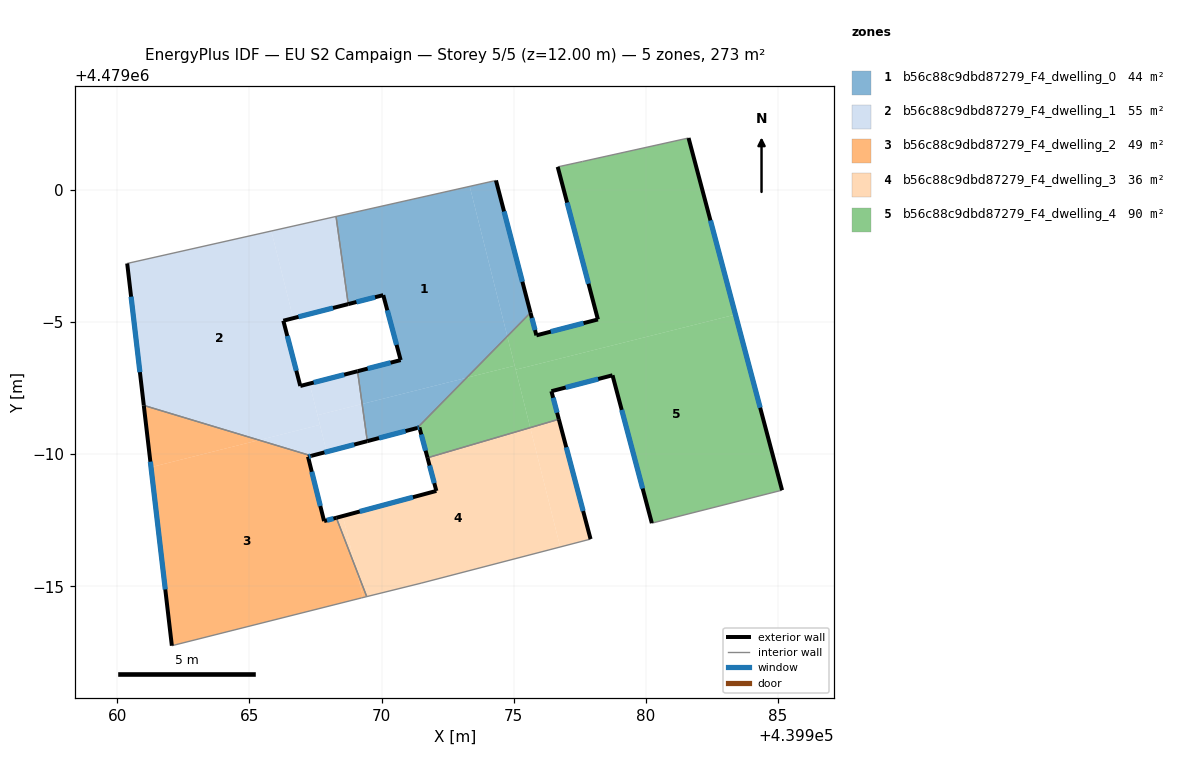
=== STOREY PLAN SPEC (per zone: floor XY polygon, exterior-wall plan segments, windows/doors) ===
zone 1: b56c88c9dbd87279_F4_dwelling_0  (44.3 m²)
  floor: (439973.34, 4479000.13) (439974.76, 4478994.46) (439973.22, 4478992.89) (439969.27, 4478991.90) (439969.09, 4478993.14) (439970.72, 4478993.56) (439970.07, 4478996.01) (439968.74, 4478995.68) (439968.28, 4478998.99)
  floor: (439973.22, 4478992.89) (439971.35, 4478990.99) (439969.46, 4478990.49) (439969.27, 4478991.90)
  floor: (439974.33, 4479000.36) (439975.64, 4478995.35) (439974.76, 4478994.46) (439973.34, 4479000.13)
  exterior wall: (439969.46, 4478990.49) – (439971.35, 4478990.99)  [2.0 m]
    window: (439969.90, 4478990.61) – (439970.91, 4478990.87)  [1.7 m²]
  exterior wall: (439970.72, 4478993.56) – (439969.09, 4478993.14)  [1.7 m]
    window: (439970.34, 4478993.46) – (439969.47, 4478993.23)  [1.4 m²]
  exterior wall: (439970.07, 4478996.01) – (439970.72, 4478993.56)  [2.5 m]
    window: (439970.22, 4478995.44) – (439970.57, 4478994.13)  [2.2 m²]
  exterior wall: (439968.74, 4478995.68) – (439970.07, 4478996.01)  [1.4 m]
    window: (439969.05, 4478995.76) – (439969.75, 4478995.94)  [1.2 m²]
  exterior wall: (439975.64, 4478995.35) – (439974.33, 4479000.36)  [5.2 m]
    window: (439975.33, 4478996.52) – (439974.64, 4478999.18)  [4.4 m²]
  interior walls: 4
zone 2: b56c88c9dbd87279_F4_dwelling_1  (54.6 m²)
  floor: (439965.83, 4478998.44) (439966.66, 4478995.14) (439966.28, 4478995.05) (439966.93, 4478992.58) (439967.28, 4478992.67) (439967.67, 4478991.11) (439965.36, 4478990.53) (439961.00, 4478991.84) (439960.38, 4478997.21)
  floor: (439969.09, 4478993.14) (439969.27, 4478991.90) (439967.58, 4478991.47) (439967.28, 4478992.67)
  floor: (439968.28, 4478998.99) (439968.74, 4478995.68) (439966.66, 4478995.14) (439965.83, 4478998.44)
  floor: (439967.67, 4478991.11) (439967.92, 4478990.09) (439967.34, 4478989.93) (439965.36, 4478990.53)
  floor: (439969.27, 4478991.90) (439969.46, 4478990.49) (439967.92, 4478990.09) (439967.58, 4478991.47)
  exterior wall: (439966.28, 4478995.05) – (439968.74, 4478995.68)  [2.5 m]
    window: (439966.86, 4478995.19) – (439968.16, 4478995.53)  [2.2 m²]
  exterior wall: (439966.93, 4478992.58) – (439966.28, 4478995.05)  [2.6 m]
    window: (439966.78, 4478993.16) – (439966.43, 4478994.47)  [2.2 m²]
  exterior wall: (439969.09, 4478993.14) – (439966.93, 4478992.58)  [2.2 m]
    window: (439968.59, 4478993.01) – (439967.43, 4478992.71)  [1.9 m²]
  exterior wall: (439967.34, 4478989.93) – (439969.46, 4478990.49)  [2.2 m]
    window: (439967.84, 4478990.06) – (439968.97, 4478990.36)  [1.9 m²]
  exterior wall: (439960.38, 4478997.21) – (439961.00, 4478991.84)  [5.4 m]
    window: (439960.52, 4478995.96) – (439960.86, 4478993.10)  [4.6 m²]
  interior walls: 4
zone 3: b56c88c9dbd87279_F4_dwelling_2  (48.7 m²)
  floor: (439967.34, 4478989.93) (439967.22, 4478989.90) (439967.83, 4478987.46) (439968.29, 4478987.59) (439969.04, 4478985.65) (439969.31, 4478984.57) (439962.07, 4478982.75) (439961.28, 4478989.50) (439965.36, 4478990.53)
  floor: (439965.36, 4478990.53) (439961.28, 4478989.50) (439961.00, 4478991.84)
  floor: (439969.04, 4478985.65) (439969.44, 4478984.61) (439969.39, 4478984.59) (439969.31, 4478984.57)
  exterior wall: (439967.34, 4478989.93) – (439967.22, 4478989.90)  [0.1 m]
    window: (439967.31, 4478989.93) – (439967.25, 4478989.91)  [0.1 m²]
  exterior wall: (439967.83, 4478987.46) – (439967.22, 4478989.90)  [2.5 m]
    window: (439967.68, 4478988.03) – (439967.36, 4478989.33)  [2.1 m²]
  exterior wall: (439968.29, 4478987.59) – (439967.83, 4478987.46)  [0.5 m]
    window: (439968.18, 4478987.56) – (439967.93, 4478987.49)  [0.4 m²]
  exterior wall: (439961.00, 4478991.84) – (439962.07, 4478982.75)  [9.2 m]
    window: (439961.25, 4478989.71) – (439961.82, 4478984.88)  [7.8 m²]
  interior walls: 4
zone 4: b56c88c9dbd87279_F4_dwelling_3  (35.9 m²)
  floor: (439975.63, 4478991.00) (439976.76, 4478986.48) (439971.50, 4478985.11) (439969.44, 4478984.61) (439969.04, 4478985.65) (439968.53, 4478987.65) (439972.08, 4478988.61) (439971.74, 4478989.86)
  floor: (439976.71, 4478991.32) (439977.91, 4478986.78) (439976.76, 4478986.48) (439975.63, 4478991.00)
  floor: (439968.53, 4478987.65) (439969.04, 4478985.65) (439968.29, 4478987.59)
  exterior wall: (439971.74, 4478989.86) – (439972.08, 4478988.61)  [1.3 m]
    window: (439971.82, 4478989.57) – (439972.00, 4478988.90)  [1.1 m²]
  exterior wall: (439977.91, 4478986.78) – (439976.71, 4478991.32)  [4.7 m]
    window: (439977.63, 4478987.84) – (439976.99, 4478990.26)  [4.0 m²]
  exterior wall: (439972.08, 4478988.61) – (439968.29, 4478987.59)  [3.9 m]
    window: (439971.19, 4478988.37) – (439969.18, 4478987.83)  [3.3 m²]
  interior walls: 4
zone 5: b56c88c9dbd87279_F4_dwelling_4  (89.7 m²)
  floor: (439983.39, 4478995.28) (439985.16, 4478988.63) (439980.23, 4478987.39) (439978.74, 4478992.98) (439976.43, 4478992.38) (439976.71, 4478991.32) (439975.63, 4478991.00) (439975.08, 4478993.19)
  floor: (439981.62, 4479001.96) (439983.39, 4478995.28) (439975.08, 4478993.19) (439974.76, 4478994.46) (439975.64, 4478995.35) (439975.86, 4478994.49) (439978.19, 4478995.09) (439976.67, 4479000.87) (439977.60, 4479001.07)
  floor: (439975.04, 4478993.34) (439975.63, 4478991.00) (439971.74, 4478989.86) (439971.43, 4478991.01) (439971.35, 4478990.99) (439973.22, 4478992.89)
  floor: (439974.76, 4478994.46) (439975.04, 4478993.34) (439973.22, 4478992.89)
  exterior wall: (439976.43, 4478992.38) – (439978.74, 4478992.98)  [2.4 m]
    window: (439976.97, 4478992.52) – (439978.20, 4478992.84)  [2.0 m²]
  exterior wall: (439976.71, 4478991.32) – (439976.43, 4478992.38)  [1.1 m]
    window: (439976.64, 4478991.57) – (439976.49, 4478992.13)  [0.9 m²]
  exterior wall: (439971.43, 4478991.01) – (439971.74, 4478989.86)  [1.2 m]
    window: (439971.50, 4478990.74) – (439971.67, 4478990.13)  [1.0 m²]
  exterior wall: (439971.35, 4478990.99) – (439971.43, 4478991.01)  [0.1 m]
    window: (439971.37, 4478990.99) – (439971.41, 4478991.00)  [0.1 m²]
  exterior wall: (439975.86, 4478994.49) – (439975.64, 4478995.35)  [0.9 m]
    window: (439975.81, 4478994.69) – (439975.69, 4478995.15)  [0.8 m²]
  exterior wall: (439978.19, 4478995.09) – (439975.86, 4478994.49)  [2.4 m]
    window: (439977.64, 4478994.95) – (439976.41, 4478994.63)  [2.0 m²]
  exterior wall: (439976.67, 4479000.87) – (439978.19, 4478995.09)  [6.0 m]
    window: (439977.02, 4478999.52) – (439977.83, 4478996.45)  [5.1 m²]
  exterior wall: (439985.16, 4478988.63) – (439981.62, 4479001.96)  [13.8 m]
    window: (439984.33, 4478991.75) – (439982.45, 4478998.84)  [11.7 m²]
  exterior wall: (439978.74, 4478992.98) – (439980.23, 4478987.39)  [5.8 m]
    window: (439979.09, 4478991.67) – (439979.88, 4478988.70)  [4.9 m²]
  interior walls: 5

=== DERIVED (storey summary) ===
Building: EU S2 Campaign
Storey: 5 of 5  (floor level z = 12.00 m)
Storey gross floor area: 273.2 m²
Zones on this storey: 5
  - b56c88c9dbd87279_F4_dwelling_0: floor 44.3 m²; exterior wall 12.7 m (38.2 m²); 5 window(s) 10.8 m²; WWR 28.3%
  - b56c88c9dbd87279_F4_dwelling_1: floor 54.6 m²; exterior wall 14.9 m (44.8 m²); 5 window(s) 12.7 m²; WWR 28.3%
  - b56c88c9dbd87279_F4_dwelling_2: floor 48.7 m²; exterior wall 12.3 m (36.8 m²); 4 window(s) 10.4 m²; WWR 28.3%
  - b56c88c9dbd87279_F4_dwelling_3: floor 35.9 m²; exterior wall 9.9 m (29.7 m²); 3 window(s) 8.4 m²; WWR 28.3%
  - b56c88c9dbd87279_F4_dwelling_4: floor 89.7 m²; exterior wall 33.6 m (100.8 m²); 9 window(s) 28.5 m²; WWR 28.3%
Zone adjacency (shared interzone walls):
  - b56c88c9dbd87279_F4_dwelling_0 ↔ b56c88c9dbd87279_F4_dwelling_1
  - b56c88c9dbd87279_F4_dwelling_0 ↔ b56c88c9dbd87279_F4_dwelling_4
  - b56c88c9dbd87279_F4_dwelling_1 ↔ b56c88c9dbd87279_F4_dwelling_2
  - b56c88c9dbd87279_F4_dwelling_2 ↔ b56c88c9dbd87279_F4_dwelling_3
  - b56c88c9dbd87279_F4_dwelling_3 ↔ b56c88c9dbd87279_F4_dwelling_4